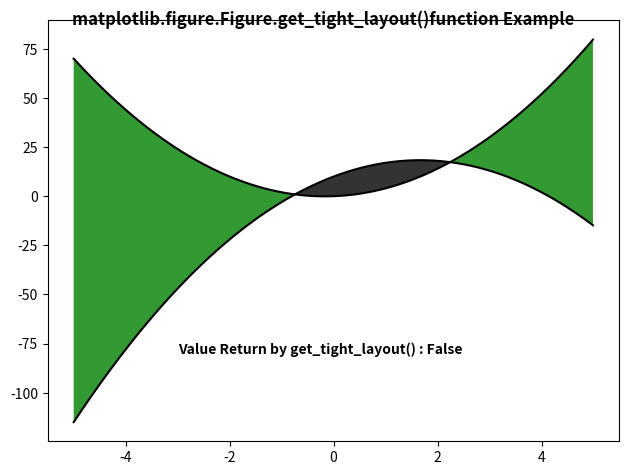

The matplotlib source for this figure:
# Implementation of matplotlib function
import numpy as np
import matplotlib.pyplot as plt

x = np.arange(-5, 5, 0.01)
y1 = -3 * x * x + 10 * x + 10
y2 = 3 * x * x + x

fig, ax = plt.subplots()
fig.tight_layout()
ax.plot(x, y1, x, y2, color='black')

ax.fill_between(x, y1, y2, where=y2 > y1,
                facecolor='green',
                alpha=0.8)
ax.fill_between(x, y1, y2, where=y2 <= y1,
                facecolor='black',
                alpha=0.8)

w = fig.get_tight_layout()

ax.text(-3, -80,
        "Value Return by get_tight_layout() : "
        + str(w),
        fontweight="bold")

fig.canvas.draw()
fig.suptitle('matplotlib.figure.Figure.get_tight_layout()\
function Example', fontweight="bold")

plt.show()
